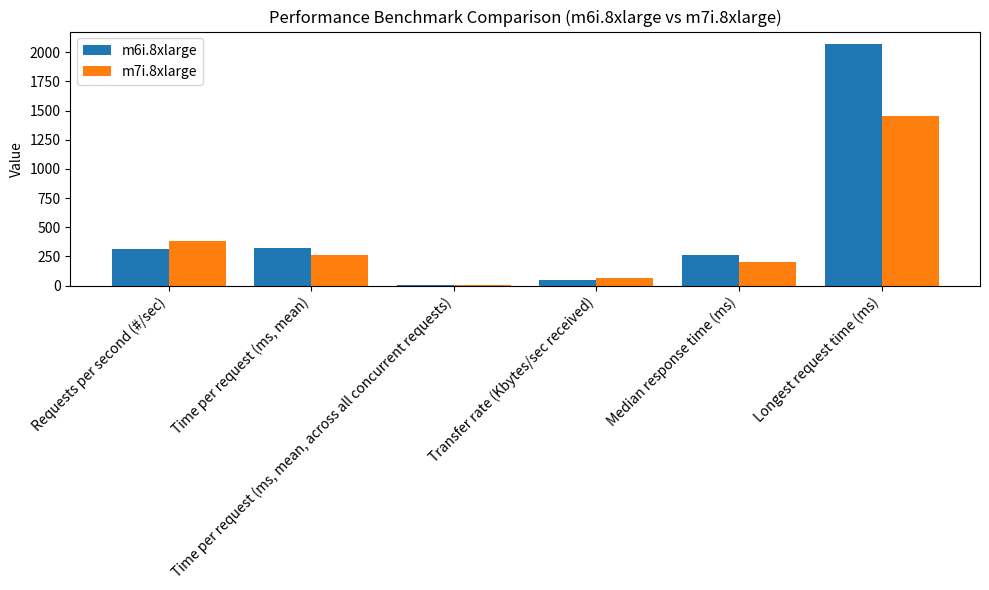

Write Python code to recreate this figure.
import pandas as pd
import matplotlib.pyplot as plt

data = {
    "Metric": [
        "Requests per second (#/sec)", 
        "Time per request (ms, mean)", 
        "Time per request (ms, mean, across all concurrent requests)", 
        "Transfer rate (Kbytes/sec received)", 
        "Median response time (ms)", 
        "Longest request time (ms)"
    ],
    "m6i.8xlarge": [310.99, 321.550, 3.215, 49.81, 260, 2074],
    "m7i.8xlarge": [381.83, 261.897, 2.619, 61.15, 199, 1454]
}

df = pd.DataFrame(data)

print(df)

metrics = data["Metric"]
m6i = data["m6i.8xlarge"]
m7i = data["m7i.8xlarge"]

plt.figure(figsize=(10, 6))
x = range(len(metrics))

plt.bar(x, m6i, width=0.4, label="m6i.8xlarge", align="center")
plt.bar([i + 0.4 for i in x], m7i, width=0.4, label="m7i.8xlarge", align="center")

plt.xticks([i + 0.2 for i in x], metrics, rotation=45, ha="right")
plt.ylabel("Value")
plt.title("Performance Benchmark Comparison (m6i.8xlarge vs m7i.8xlarge)")
plt.legend()
plt.tight_layout()

plt.savefig("benchmark_comparison.png")

plt.show()

